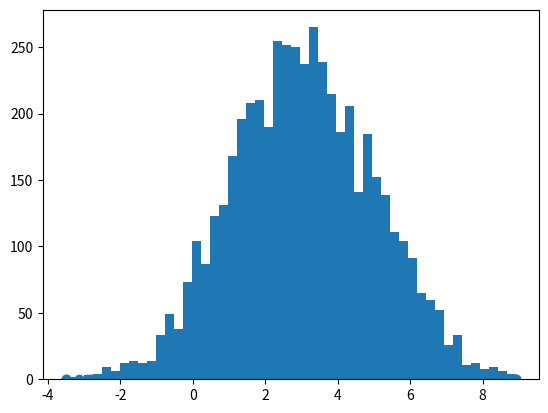

Python code for this plot: (Note: this script raises an exception after producing the figure.)
import numpy as np
import random
import matplotlib.pyplot as plt

def continuous():
    """ Metropolis-Hastings for continuous distribution
    """
    def target_pdf(x):
        mean = 3
        sigma = 2
        return np.exp(-(x-mean)**2/(2*sigma**2))\
            / (np.sqrt(2*np.pi) * sigma)

    T = 5000
    xs = [0]
    sigma = 1
    for _ in range(T):
        next_x = np.random.normal(loc=xs[-1], scale=sigma)
        # there is no transition matrix in this case
        # intuitively, if next is closer to mean_value compare to x,
        # then next_x is tend to be accepted
        alpha = min(1, (target_pdf(next_x) / target_pdf(xs[-1])))

        u = random.uniform(0, 1)
        if u < alpha:
            xs.append(next_x)
        else:
            xs.append(xs[-1])

    xs = np.array(xs)
    plt.scatter(xs, target_pdf(xs))
    num_bins = 50
    plt.hist(xs, num_bins, normed=1, facecolor='red', alpha=0.7)
    plt.show()

def discrete():
    """ Metropolis-Hastings for descrete distribution
    """
    dim = 5
    # target distribution
    pi = np.random.rand(dim)
    pi /= pi.sum()
    # markov transition matrix
    P = np.random.rand(dim, dim)
    P = P / P.sum(axis=1, keepdims=True)

    record = np.zeros(dim)
    # init state
    x = np.random.choice(list(range(dim)), p=pi)

    for i in range(100000):
        next_x = np.random.choice(list(range(dim)), p=P[x,:])
        # MCMC
        alpha = pi[next_x] * P[next_x][x]
        # Metropolis-Hasting. M-H sampling
        # alpha = min([pi[next_x]*P[next_x][x] / (pi[x]*P[x][next_x]), 1])
        u = np.random.rand(1)
        if u < alpha:
            x = next_x
        record[x] += 1
    print(pi)
    print(record / record.sum())
    print(record)

if __name__ == "__main__":
    discrete()
    continuous()
